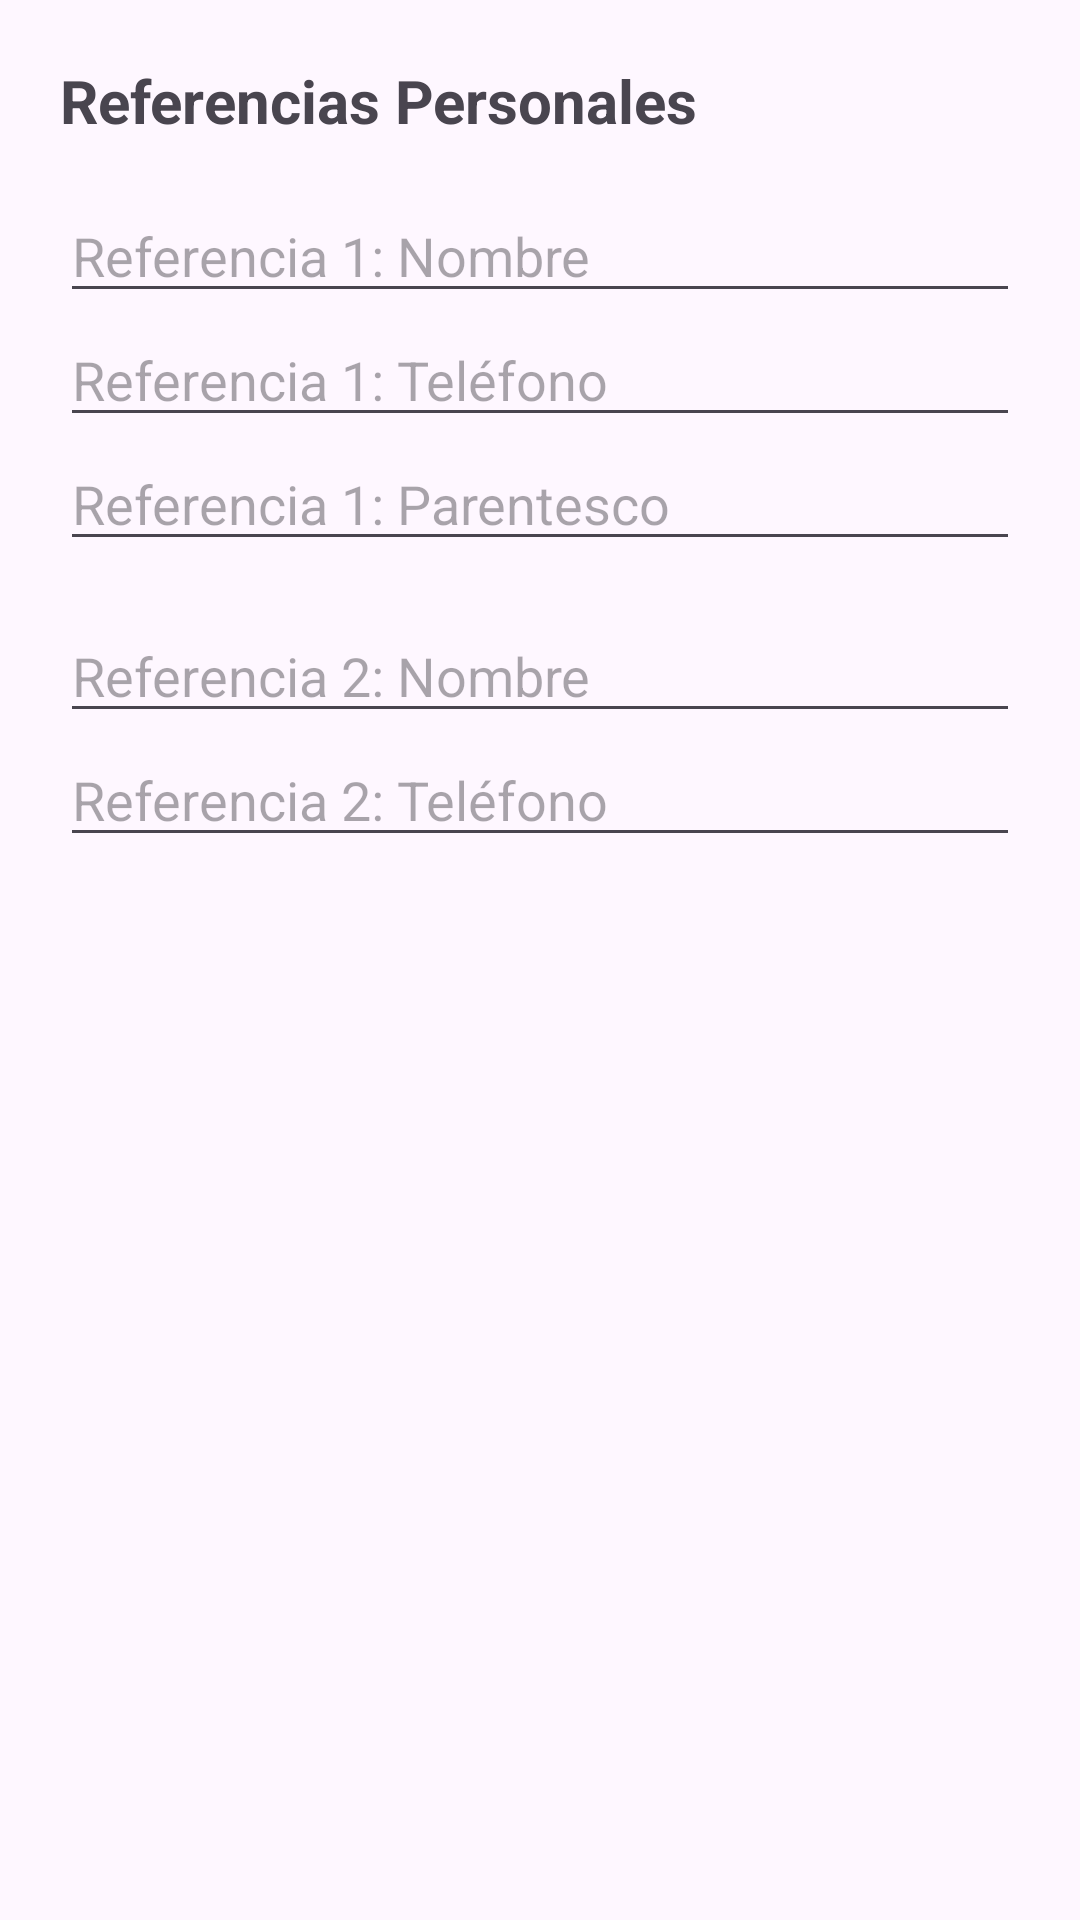

Layout XML and referenced resources for this Android screen:
<!-- AndroidManifest.xml: application theme Theme.Apppruebauno -->
<!-- res/layout/fragment_step3_references.xml -->
<?xml version="1.0" encoding="utf-8"?>
<LinearLayout xmlns:android="http://schemas.android.com/apk/res/android"
    android:layout_width="match_parent"
    android:layout_height="match_parent"
    android:orientation="vertical"
    android:padding="20dp">
    <TextView
        android:layout_width="wrap_content"
        android:layout_height="wrap_content"
        android:text="Referencias Personales"
        android:textSize="20sp"
        android:textStyle="bold" />
    
    <EditText android:layout_width="match_parent" android:layout_height="wrap_content" android:hint="Referencia 1: Nombre" android:layout_marginTop="16dp"/>
    <EditText android:layout_width="match_parent" android:layout_height="wrap_content" android:hint="Referencia 1: Teléfono" android:inputType="phone"/>
    <EditText android:layout_width="match_parent" android:layout_height="wrap_content" android:hint="Referencia 1: Parentesco"/>
    
    <EditText android:layout_width="match_parent" android:layout_height="wrap_content" android:hint="Referencia 2: Nombre" android:layout_marginTop="16dp"/>
    <EditText android:layout_width="match_parent" android:layout_height="wrap_content" android:hint="Referencia 2: Teléfono" android:inputType="phone"/>
</LinearLayout>
<!-- resources referenced by this layout -->
<resources>
  <style name="Theme.Apppruebauno" parent="Base.Theme.Apppruebauno" />
  <style name="Base.Theme.Apppruebauno" parent="Theme.Material3.DayNight.NoActionBar">
          
          <item name="android:statusBarColor">#FAF8FF</item>
          <item name="android:windowLightStatusBar">true</item>
      </style>
</resources>
